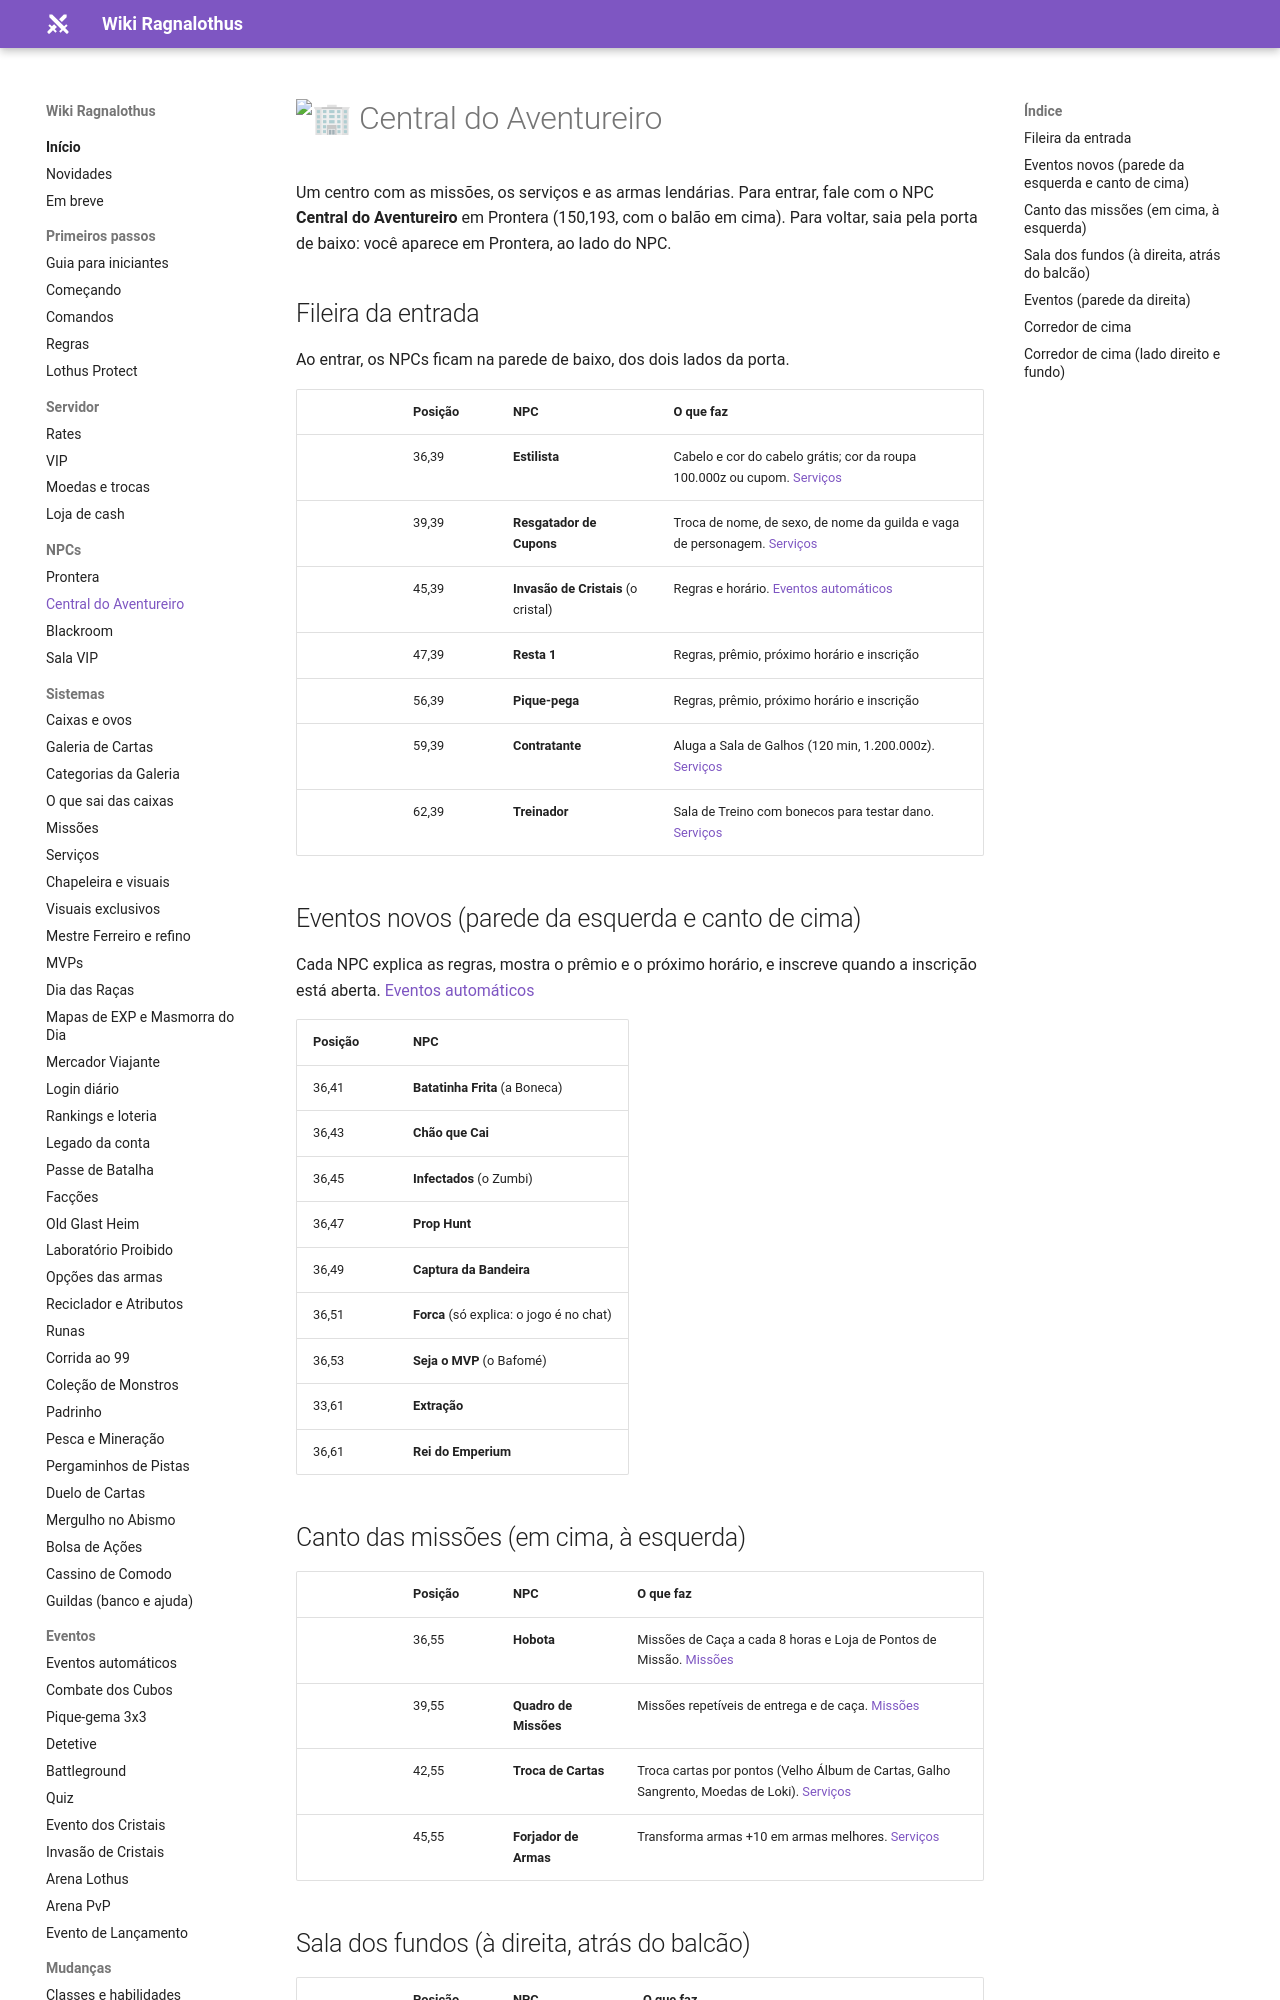

repository: ragnalothus/ragnalothus.github.io · page: npcs/central-aventureiro/index.html · generator: mkdocs

# :office: Central do Aventureiro

Um centro com as missões, os serviços e as armas lendárias. Para entrar, fale com o NPC
**Central do Aventureiro** em Prontera (150,193, com o balão em cima). Para voltar, saia pela porta de baixo:
você aparece em Prontera, ao lado do NPC.

## Fileira da entrada

Ao entrar, os NPCs ficam na parede de baixo, dos dois lados da porta.

| | Posição | NPC | O que faz |
|---|---|---|---|
| ![](../assets/npcs/4_m_barber.png){ loading=lazy } | 36,39 | **Estilista** | Cabelo e cor do cabelo grátis; cor da roupa 100.000z ou cupom. [Serviços](../sistemas/servicos.md#estilista) |
| ![](../assets/npcs/4_f_agentkafra.png){ loading=lazy } | 39,39 | **Resgatador de Cupons** | Troca de nome, de sexo, de nome da guilda e vaga de personagem. [Serviços](../sistemas/servicos.md#resgatador-de-cupons) |
| | 45,39 | **Invasão de Cristais** (o cristal) | Regras e horário. [Eventos automáticos](../eventos/automaticos.md) |
| ![](../assets/npcs/4_m_redsword.png){ loading=lazy } | 47,39 | **Resta 1** | Regras, prêmio, próximo horário e inscrição |
| ![](../assets/npcs/4_f_kid2.png){ loading=lazy } | 56,39 | **Pique-pega** | Regras, prêmio, próximo horário e inscrição |
| ![](../assets/npcs/4_m_mocass1.png){ loading=lazy } | 59,39 | **Contratante** | Aluga a Sala de Galhos (120 min, 1.200.000z). [Serviços](../sistemas/servicos.md#sala-de-galhos) |
| ![](../assets/npcs/4_m_uncleknight.png){ loading=lazy } | 62,39 | **Treinador** | Sala de Treino com bonecos para testar dano. [Serviços](../sistemas/servicos.md#sala-de-treino) |

## Eventos novos (parede da esquerda e canto de cima)

Cada NPC explica as regras, mostra o prêmio e o próximo horário, e inscreve quando a inscrição está aberta. [Eventos automáticos](../eventos/automaticos.md)

| Posição | NPC |
|---|---|
| 36,41 | **Batatinha Frita** (a Boneca) |
| 36,43 | **Chão que Cai** |
| 36,45 | **Infectados** (o Zumbi) |
| 36,47 | **Prop Hunt** |
| 36,49 | **Captura da Bandeira** |
| 36,51 | **Forca** (só explica: o jogo é no chat) |
| 36,53 | **Seja o MVP** (o Bafomé) |
| 33,61 | **Extração** |
| 36,61 | **Rei do Emperium** |

## Canto das missões (em cima, à esquerda)

| | Posição | NPC | O que faz |
|---|---|---|---|
| ![](../assets/npcs/4_m_job_hunter.png){ loading=lazy } | 36,55 | **Hobota** | Missões de Caça a cada 8 horas e Loja de Pontos de Missão. [Missões](../sistemas/missoes.md#hobota-missoes-de-caca) |
| | 39,55 | **Quadro de Missões** | Missões repetíveis de entrega e de caça. [Missões](../sistemas/missoes.md#quadro-de-missoes) |
| ![](../assets/npcs/4_m_oldscholar.png){ loading=lazy } | 42,55 | **Troca de Cartas** | Troca cartas por pontos (Velho Álbum de Cartas, Galho Sangrento, Moedas de Loki). [Serviços](../sistemas/servicos.md#troca-de-cartas) |
| ![](../assets/npcs/4_m_repair.png){ loading=lazy } | 45,55 | **Forjador de Armas** | Transforma armas +10 em armas melhores. [Serviços](../sistemas/servicos.md#forjador-de-armas) |
